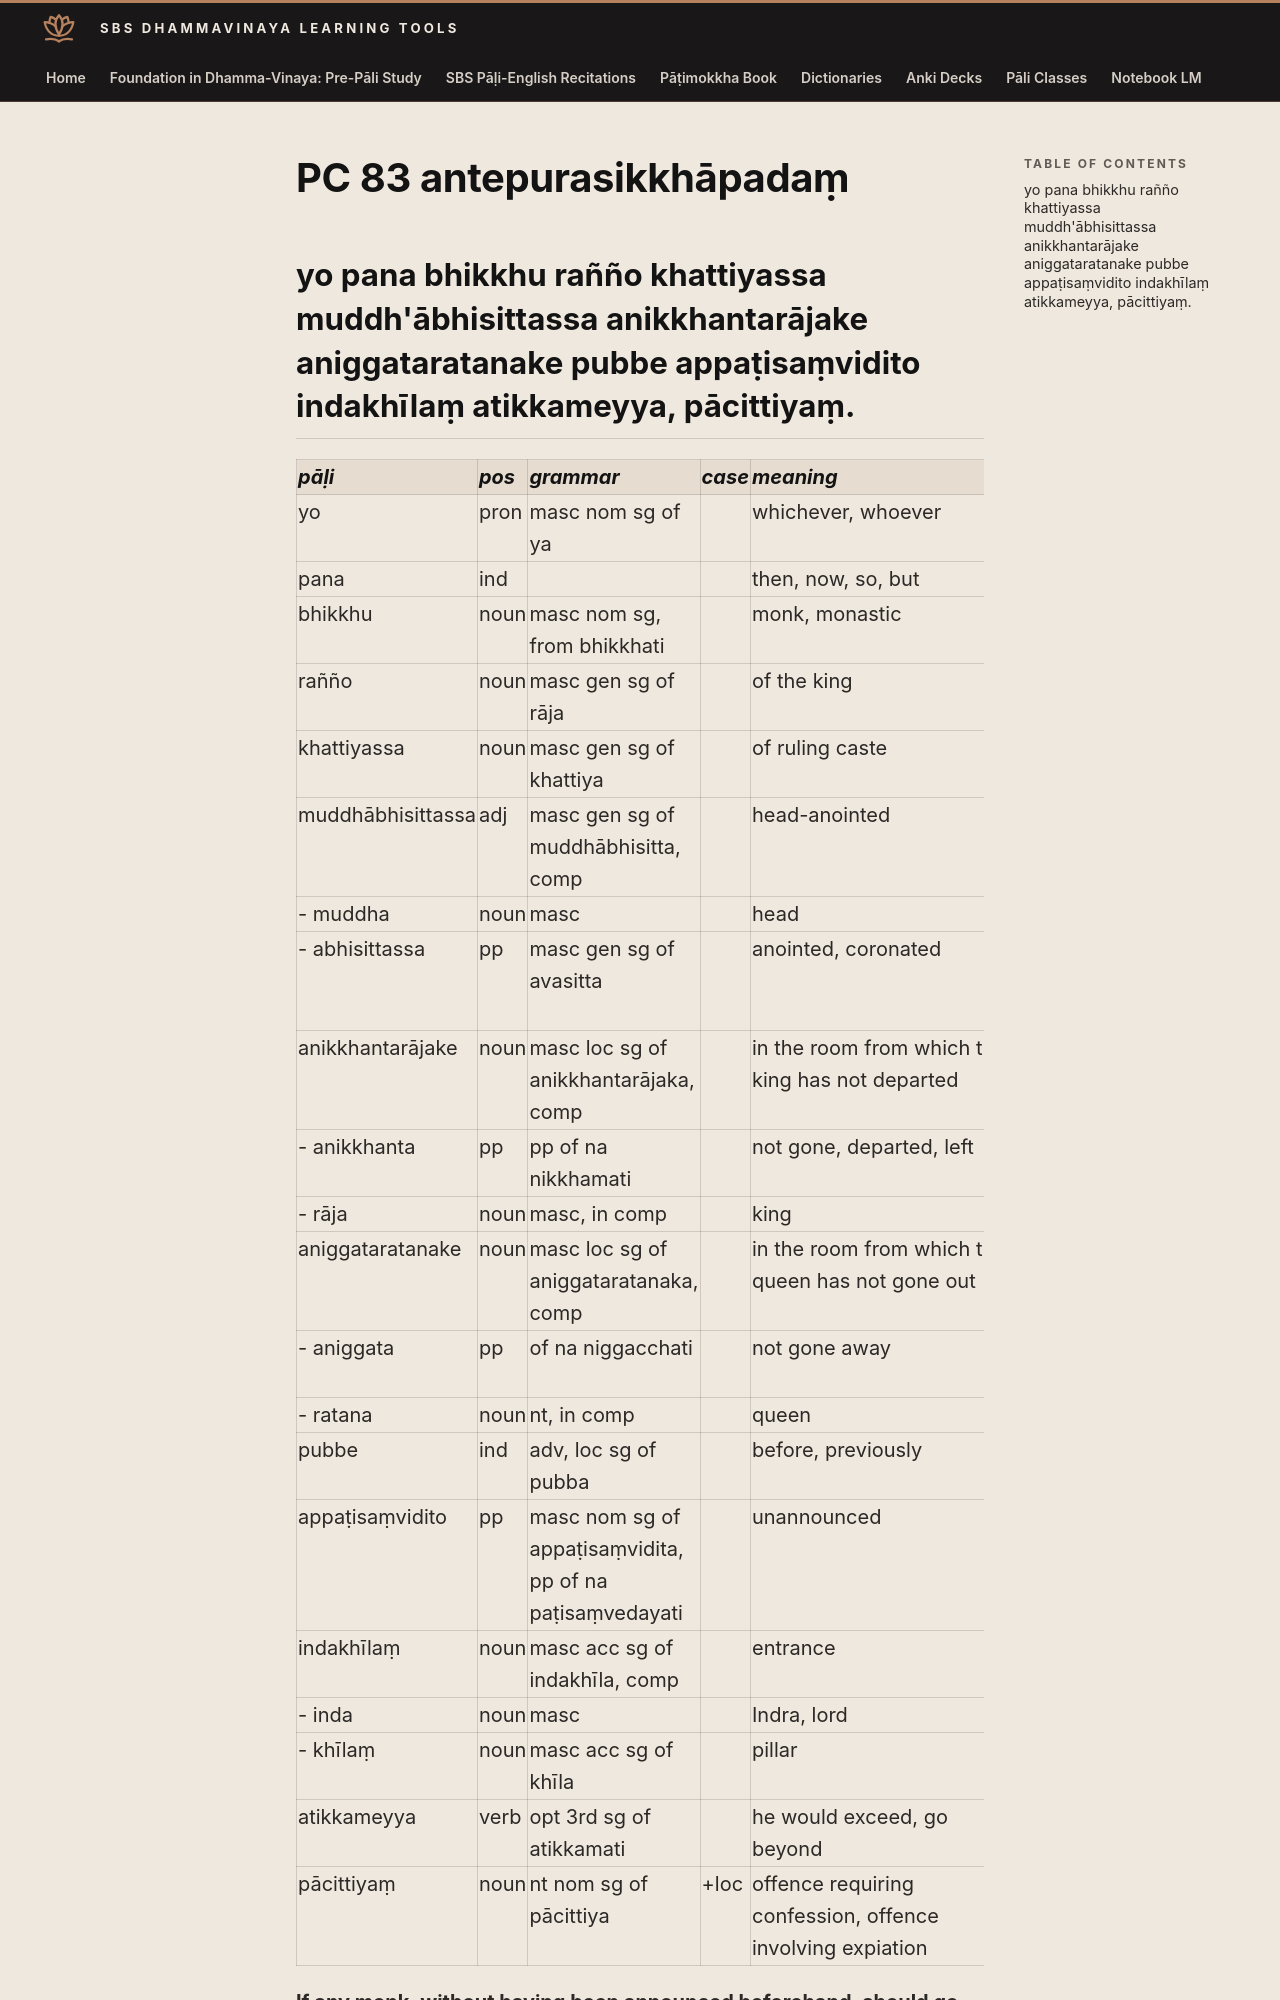

repository: sasanarakkha/study-tools · page: 6-pali-class/bhikkhu-patimokkha/142-pc-83/index.html · generator: mkdocs

# PC 83 antepurasikkhāpadaṃ

## yo pana bhikkhu rañño khattiyassa muddh'ābhisittassa anikkhantarājake aniggataratanake pubbe appaṭisaṃvidito indakhīlaṃ atikkameyya, pācittiyaṃ.

| pāḷi | pos | grammar | case | meaning | meaning_lit | root | base | construction | compound_type | compound_construction |
| :--- | :--- | :--- | :--- | :--- | :--- | :--- | :--- | :--- | :--- | :--- |
| yo | pron | masc nom sg of ya | | whichever, whoever | | | | | | |
| pana | ind | | | then, now, so, but | | | | | | |
| bhikkhu | noun | masc nom sg, from bhikkhati | | monk, monastic | beggar, mendicant | √bhikkh (beg) | | √bhikkh + u | | |
| rañño | noun | masc gen sg of rāja | | of the king | of the ruler | √rāj (rule) | | √rāj + a | | |
| khattiyassa | noun | masc gen sg of khattiya | | of ruling caste | of warrior | | | | | |
| muddhābhisittassa | adj | masc gen sg of muddhābhisitta, comp | | head-anointed | head sprinkled down | | | muddha + abhisitta | locative tappurisa | muddhani + abhisitta |
| - muddha | noun | masc | | head | | | | | | |
| - abhisittassa | pp | masc gen sg of avasitta | | anointed, coronated | sprinkled on top | √sic (sprinkle, pour) | | abhi + √sic + ta | | |
| anikkhantarājake | noun | masc loc sg of anikkhantarājaka, comp | | in the room from which the king has not departed | | | | anikkhanta + rājā + ka | kammadhāraya > bahubbīhi | anikkhanta + rājaka |
| - anikkhanta | pp | pp of na nikkhamati | | not gone, departed, left | | √kam (go) | | na + nī + √kam + ta | | |
| - rāja | noun | masc, in comp | | king | | √rāj (rule) | | √rāj + a | | |
| aniggataratanake | noun | masc loc sg of aniggataratanaka, comp | | in the room from which the queen has not gone out | in jewel not gone | | | aniggata + ratana + ka | kammadhāraya > bahubbīhi | aniggata + ratanaka |
| - aniggata | pp | of na niggacchati | | not gone away | | √gam (go) | | na + nī + √gam + ta | | |
| - ratana | noun | nt, in comp | | queen | jewel | | | | | |
| pubbe | ind | adv, loc sg of pubba | | before, previously | in front | | | pubba + e | | |
| appaṭisaṃvidito | pp | masc nom sg of appaṭisaṃvidita, pp of na paṭisaṃvedayati | | unannounced | not made known | √vid (know, sense) | | na + pati + saṃ + √vid + ita | | |
| indakhīlaṃ | noun | masc acc sg of indakhīla, comp | | entrance | Indra's pillar | | | inda + khīla | genitive tappurisa | indassa + khīla |
| - inda | noun | masc | | Indra, lord | power | | | | | |
| - khīlaṃ | noun | masc acc sg of khīla | | pillar | post | | | | | |
| atikkameyya | verb | opt 3rd sg of atikkamati | | he would exceed, go beyond | goes too far | √kam (go) | √kam + a > kama | ati + kama + ti | | |
| pācittiyaṃ | noun | nt nom sg of pācittiya | +loc | offence requiring confession, offence involving expiation | | | | | | |
